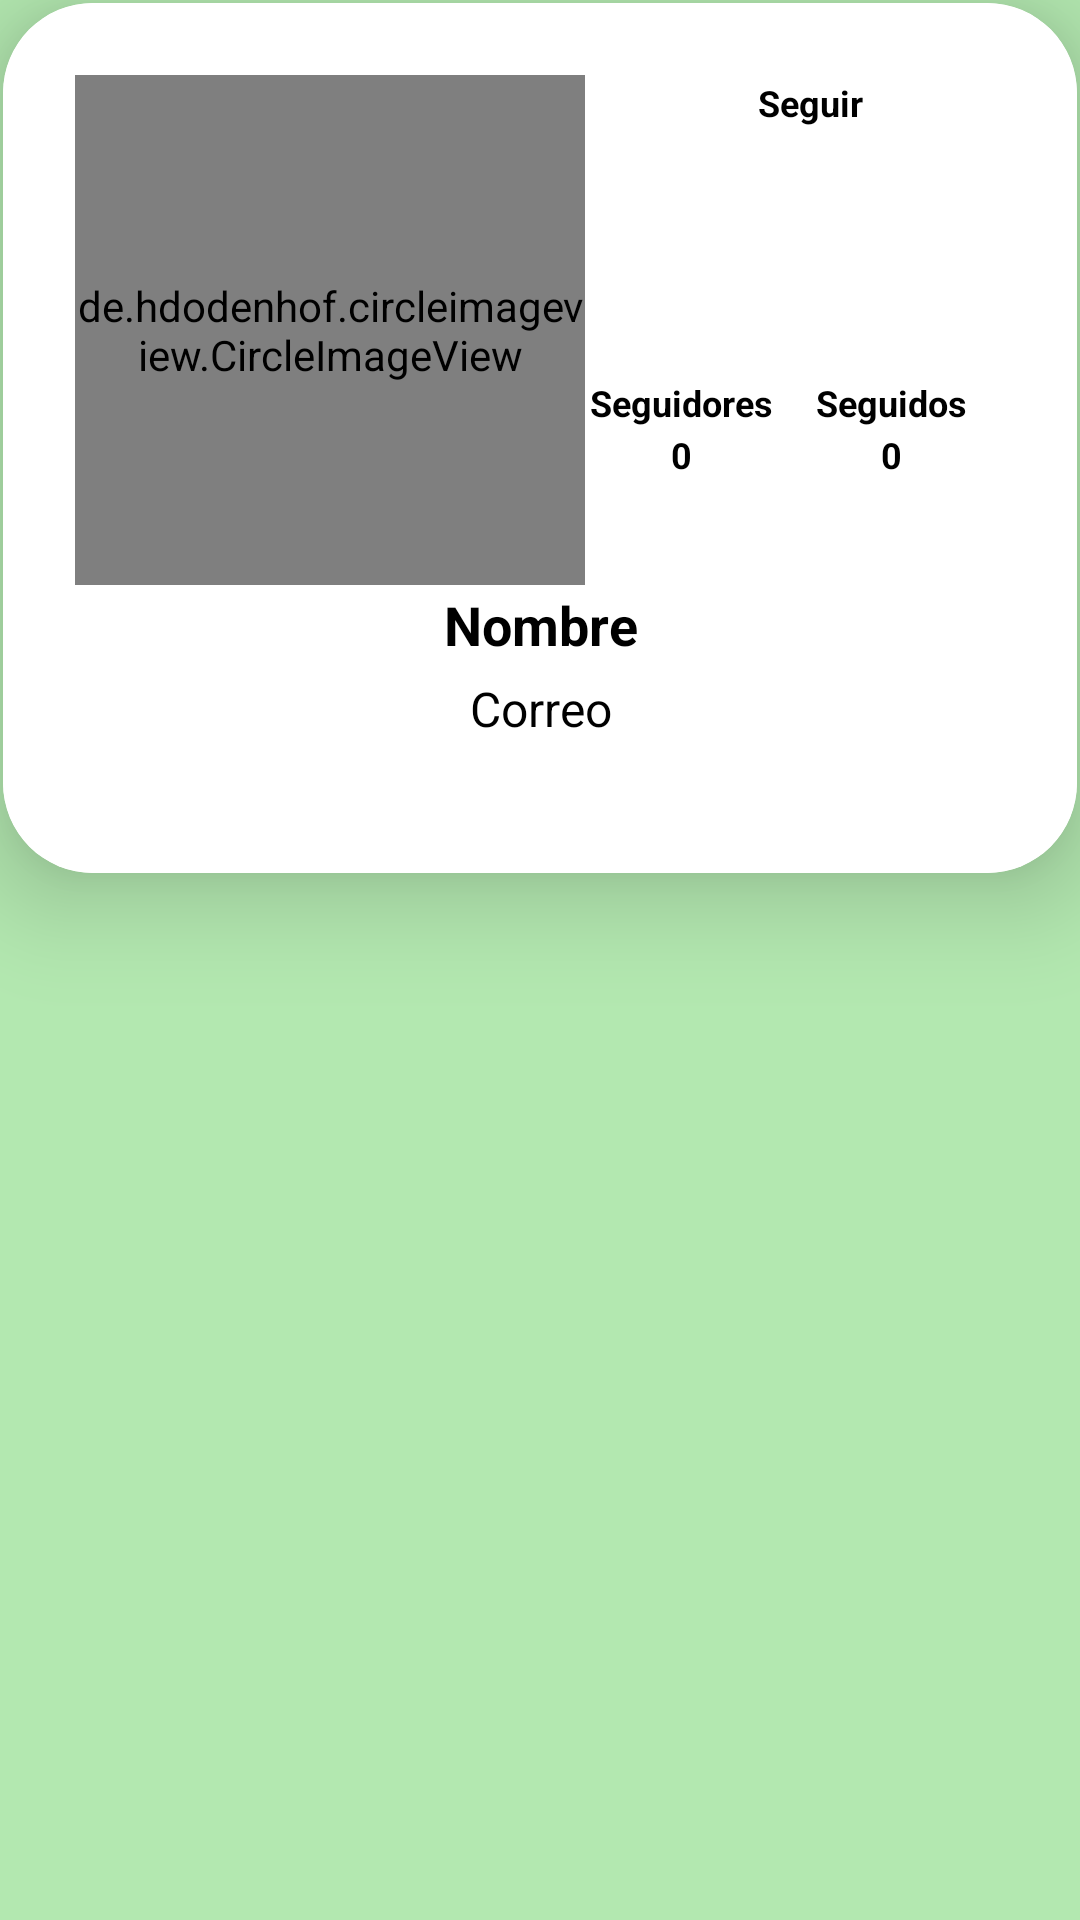

Reconstruct the res/layout file that produces this screen, plus the resources it refers to.
<!-- AndroidManifest.xml: application theme Theme.NutriLife -->
<!-- res/layout/activity_perfil_visu.xml -->
<?xml version="1.0" encoding="utf-8"?>
<LinearLayout xmlns:android="http://schemas.android.com/apk/res/android"
    xmlns:app="http://schemas.android.com/apk/res-auto"
    xmlns:tools="http://schemas.android.com/tools"
    android:layout_width="match_parent"
    android:layout_height="match_parent"
    tools:context=".PerfilVisuActivity"
    android:background="@color/fondo_perfil">

    <androidx.cardview.widget.CardView
        android:layout_width="match_parent"
        android:layout_height="wrap_content"
        android:layout_margin="1dp"
        android:background="@drawable/coustom_edittext"
        app:cardCornerRadius="30dp"
        app:cardElevation="20dp">

        <ScrollView
            android:layout_width="match_parent"
            android:layout_height="wrap_content">

            <LinearLayout
                android:layout_width="match_parent"
                android:layout_height="wrap_content"
                android:layout_gravity="center_horizontal"
                android:background="@color/white"
                android:orientation="vertical"
                android:padding="24dp">

                <LinearLayout
                    android:layout_width="match_parent"
                    android:layout_height="wrap_content"
                    android:orientation="horizontal">

                    <de.hdodenhof.circleimageview.CircleImageView xmlns:app="http://schemas.android.com/apk/res-auto"
                        android:id="@+id/iVFotoPer_Visu"
                        android:layout_width="170dp"
                        android:layout_height="170dp"
                        android:layout_gravity="center"
                        android:paddingTop="@dimen/nav_header_vertical_spacing"
                        android:scaleType="centerCrop"
                        android:src="@drawable/person_1"
                        app:civ_border_color="#FFFFFF"
                        app:civ_border_width="2dp" />

                    <TextView
                        android:id="@+id/lblSeguir"
                        android:layout_width="match_parent"
                        android:layout_height="wrap_content"
                        android:layout_marginTop="1dp"
                        android:text="Seguir"
                        android:layout_marginStart="10dp"
                        android:textAlignment="center"
                        android:textColor="@color/black"
                        android:textSize="12dp"
                        android:textStyle="bold" />

                    <ImageButton
                        android:id="@+id/btnSeguirVisu"
                        android:layout_width="64dp"
                        android:layout_height="58dp"
                        android:layout_marginStart="-115dp"
                        android:layout_marginTop="17dp"
                        android:background="@drawable/drawable_btneditper"
                        android:scaleType="centerCrop"
                        android:src="@drawable/ig_addperson"
                        app:tint="@color/black" />

                    <LinearLayout
                        android:layout_width="65dp"
                        android:layout_height="wrap_content"
                        android:orientation="vertical"
                        android:layout_marginTop="100dp"
                        android:layout_marginStart="-90dp">

                        <TextView
                            android:layout_width="match_parent"
                            android:layout_height="wrap_content"
                            android:layout_marginTop="1dp"
                            android:text="Seguidores"
                            android:textAlignment="center"
                            android:textColor="@color/black"
                            android:textSize="12dp"
                            android:textStyle="bold" />
                        <TextView
                            android:id="@+id/lblSeguidoresVisu"
                            android:layout_width="match_parent"
                            android:layout_height="wrap_content"
                            android:layout_marginTop="1dp"
                            android:text="0"
                            android:textAlignment="center"
                            android:textColor="@color/black"
                            android:textSize="12dp"
                            android:textStyle="bold" />
                    </LinearLayout>
                    <LinearLayout
                        android:layout_width="65dp"
                        android:layout_height="wrap_content"
                        android:orientation="vertical"
                        android:layout_marginTop="100dp"
                        android:layout_marginStart="5dp">

                        <TextView
                            android:layout_width="match_parent"
                            android:layout_height="wrap_content"
                            android:layout_marginTop="1dp"
                            android:text="Seguidos"
                            android:textAlignment="center"
                            android:textColor="@color/black"
                            android:textSize="12dp"
                            android:textStyle="bold" />
                        <TextView
                            android:id="@+id/lblSeguidosVisu"
                            android:layout_width="match_parent"
                            android:layout_height="wrap_content"
                            android:layout_marginTop="1dp"
                            android:text="0"
                            android:textAlignment="center"
                            android:textColor="@color/black"
                            android:textSize="12dp"
                            android:textStyle="bold" />
                    </LinearLayout>
                </LinearLayout>

                <TextView
                    android:id="@+id/lblNom_Visu"
                    android:layout_width="match_parent"
                    android:layout_height="wrap_content"
                    android:layout_marginTop="1dp"
                    android:text="Nombre"
                    android:textAlignment="center"
                    android:textColor="@color/black"
                    android:textSize="18dp"
                    android:textStyle="bold" />

                <TextView
                    android:id="@+id/lblCor_Visu"
                    android:layout_width="match_parent"
                    android:layout_height="wrap_content"
                    android:layout_marginTop="5dp"
                    android:text="Correo"
                    android:textAlignment="center"
                    android:textColor="@color/black"
                    android:textSize="16dp"
                    android:textStyle="normal" />

                <androidx.recyclerview.widget.RecyclerView
                    android:id="@+id/RecyclePubliPerfilVisu"
                    android:layout_width="match_parent"
                    android:layout_height="match_parent"
                    android:layout_marginTop="20dp" />

            </LinearLayout>

        </ScrollView>

    </androidx.cardview.widget.CardView>

</LinearLayout>
<!-- resources referenced by this layout -->
<resources>
  <color name="black">#FF000000</color>
  <color name="fondo_perfil">#B3E8B0</color>
  <color name="white">#FFFFFFFF</color>
  <!-- drawable coustom_edittext (drawable) -->
  <?xml version="1.0" encoding="utf-8"?>
  <shape xmlns:android="http://schemas.android.com/apk/res/android"
      android:shape="rectangle">
      <stroke
          android:width="3dp"
          android:color="@color/green"
          />
      <corners
          android:radius="20dp"/>
  </shape>
  <!-- drawable drawable_btneditper (drawable) -->
  <?xml version="1.0" encoding="utf-8"?>
  <shape xmlns:android="http://schemas.android.com/apk/res/android"
      android:shape="oval">
      <solid android:color="@color/transparent"/>
      <size android:width="64dp" android:height="64dp"/>
  </shape>
  <!-- drawable person_1: png bitmap (drawable, 16707 bytes) -->
  <style name="Theme.NutriLife" parent="Base.Theme.NutriLife" />
  <color name="green">#488D3C</color>
  <color name="transparent">#00FFFFFF</color>
  <style name="Base.Theme.NutriLife" parent="Theme.Material3.DayNight.NoActionBar">
          
          
      </style>
</resources>
